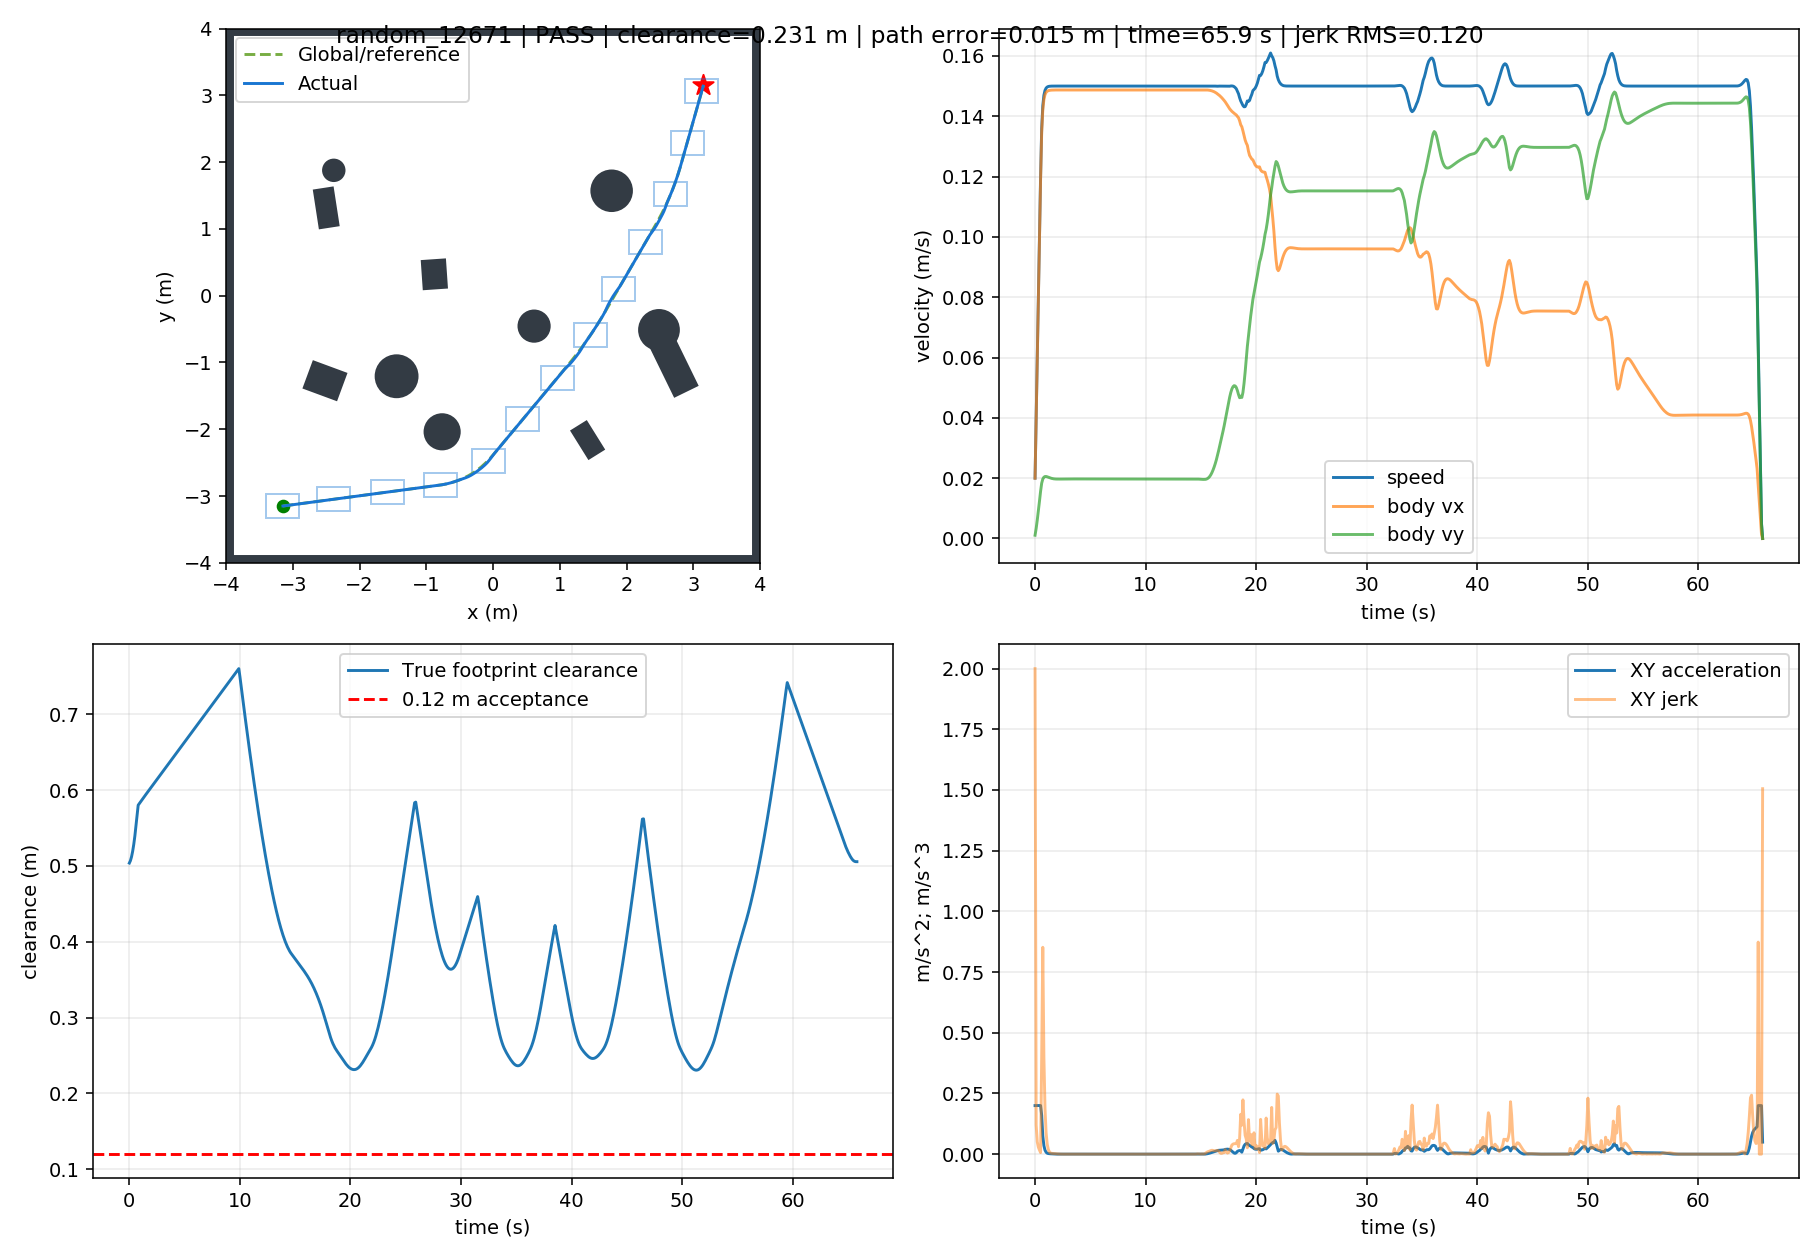

Values plotted in this chart, from the file beside it:
t, x, y, yaw, raw_vx, raw_vy, body_vx, body_vy, control_v, control_phi, clearance, goal_distance, speed, solved, stop, arrived, solve_ms, ax, ay, jerk, dune_distance
0.0, -3.149, -3.15, 0.0, 0.01997, 0.001071, 0.01997, 0.001071, 0.02, 0.05355, 0.5037, 8.909, 0.02, 1.0, False, False, 70.8, 0.1997, 0.01071, 2, 0.5022
0.1, -3.146, -3.15, 0.0, 0.03986, 0.003338, 0.03986, 0.003338, 0.04, 0.08356, 0.5069, 8.906, 0.04, 1.0, False, False, 71.19, 0.1989, 0.02268, 0.12, 0.5034
0.2, -3.14, -3.149, 0.0, 0.05968, 0.006107, 0.05968, 0.006107, 0.05999, 0.102, 0.5121, 8.902, 0.05999, 1.0, False, False, 50.32, 0.1982, 0.02769, 0.05052, 0.5066
0.3, -3.133, -3.148, 0.0, 0.07947, 0.009158, 0.07947, 0.009158, 0.07999, 0.1147, 0.5192, 8.897, 0.07999, 1.0, False, False, 50.94, 0.1979, 0.03051, 0.02849, 0.5118
0.4, -3.124, -3.147, 0.0, 0.09923, 0.01237, 0.09923, 0.01237, 0.09999, 0.1241, 0.5283, 8.889, 0.09999, 1.0, False, False, 50.91, 0.1976, 0.03216, 0.01668, 0.5189
0.5, -3.113, -3.146, 0.0, 0.119, 0.01565, 0.119, 0.01565, 0.12, 0.1308, 0.5394, 8.88, 0.12, 1.0, False, False, 50.36, 0.1974, 0.03278, 0.006423, 0.528
0.6, -3.1, -3.144, 0.0, 0.1347, 0.01834, 0.1347, 0.01834, 0.136, 0.1353, 0.5524, 8.87, 0.136, 1.0, False, False, 50.68, 0.1577, 0.02687, 0.4015, 0.5391
0.7, -3.086, -3.142, 0.0, 0.1421, 0.0197, 0.1421, 0.0197, 0.1435, 0.1378, 0.5666, 8.859, 0.1435, 1.0, False, False, 50.44, 0.07355, 0.01364, 0.8521, 0.5521
0.8, -3.071, -3.14, 0.0, 0.1455, 0.02033, 0.1455, 0.02033, 0.1469, 0.1388, 0.58, 8.847, 0.1469, 1.0, False, False, 50.88, 0.03437, 0.00625, 0.3987, 0.5662
0.9, -3.057, -3.138, 0.0, 0.1471, 0.02055, 0.1471, 0.02055, 0.1486, 0.1387, 0.5821, 8.835, 0.1486, 1.0, False, False, 32.97, 0.01615, 0.002187, 0.1867, 0.58
1.0, -3.042, -3.136, 0.0, 0.1479, 0.02055, 0.1479, 0.02055, 0.1493, 0.1381, 0.5841, 8.823, 0.1493, 1.0, False, False, 17.3, 0.007673, 3.4023120500277504e-05, 0.08748, 0.5821
1.1, -3.027, -3.134, 0.0, 0.1483, 0.02045, 0.1483, 0.02045, 0.1497, 0.137, 0.5862, 8.811, 0.1497, 1.0, False, False, 16.84, 0.003719, -0.001011, 0.0409, 0.5841
1.2, -3.012, -3.132, 0.0, 0.1485, 0.02031, 0.1485, 0.02031, 0.1499, 0.1359, 0.5882, 8.8, 0.1499, 1.0, False, False, 17.44, 0.001862, -0.001419, 0.01901, 0.5862
1.3, -2.997, -3.13, 0.0, 0.1486, 0.02016, 0.1486, 0.02016, 0.1499, 0.1349, 0.5902, 8.788, 0.1499, 1.0, False, False, 17.42, 0.0009764, -0.001468, 0.008869, 0.5882
1.4, -2.982, -3.128, 0.0, 0.1486, 0.02003, 0.1486, 0.02003, 0.15, 0.1339, 0.5922, 8.776, 0.15, 1.0, False, False, 17.36, 0.0005412, -0.001326, 0.004579, 0.5902
1.5, -2.968, -3.126, 0.0, 0.1487, 0.01992, 0.1487, 0.01992, 0.15, 0.1332, 0.5942, 8.764, 0.15, 1.0, False, False, 17.39, 0.0003165, -0.001096, 0.003211, 0.5922
1.6, -2.953, -3.124, 0.0, 0.1487, 0.01983, 0.1487, 0.01983, 0.15, 0.1326, 0.5962, 8.752, 0.15, 1.0, False, False, 17.43, 0.0001922, -0.0008439, 0.002813, 0.5942
1.7, -2.938, -3.122, 0.0, 0.1487, 0.01977, 0.1487, 0.01977, 0.15, 0.1322, 0.5982, 8.741, 0.15, 1.0, False, False, 16.85, 0.0001181, -0.0006058, 0.002494, 0.5962
1.8, -2.923, -3.12, 0.0, 0.1487, 0.01973, 0.1487, 0.01973, 0.15, 0.1319, 0.6002, 8.729, 0.15, 1.0, False, False, 16.83, 7.099402440369218e-05, -0.0004012, 0.0021, 0.5982
1.9, -2.908, -3.118, 0.0, 0.1487, 0.01971, 0.1487, 0.01971, 0.15, 0.1318, 0.6021, 8.717, 0.15, 1.0, False, False, 17.5, 3.9891622882481936e-05, -0.0002376, 0.001665, 0.6001
2.0, -2.893, -3.116, 0.0, 0.1487, 0.0197, 0.1487, 0.0197, 0.15, 0.1317, 0.6041, 8.705, 0.15, 1.0, False, False, 17.38, 1.9221797233071047e-05, -0.0001153, 0.001241, 0.6021
2.1, -2.878, -3.114, 0.0, 0.1487, 0.0197, 0.1487, 0.0197, 0.15, 0.1317, 0.6061, 8.694, 0.15, 1.0, False, False, 17.33, 5.812878697830648e-06, -2.999977425616196e-05, 0.0008632, 0.6041
2.2, -2.864, -3.112, 0.0, 0.1487, 0.0197, 0.1487, 0.0197, 0.15, 0.1317, 0.608, 8.682, 0.15, 1.0, False, False, 16.4, -2.396141802474272e-06, 2.4439362702778633e-05, 0.0005505, 0.606
2.3, -2.849, -3.11, 0.0, 0.1487, 0.0197, 0.1487, 0.0197, 0.15, 0.1317, 0.61, 8.67, 0.15, 1.0, False, False, 17.08, -6.8962515301085325e-06, 5.488499671506969e-05, 0.0003078, 0.608
2.4, -2.834, -3.108, 0.0, 0.1487, 0.01971, 0.1487, 0.01971, 0.15, 0.1318, 0.612, 8.658, 0.15, 1.0, False, False, 16.96, -8.828219982548458e-06, 6.784376601769865e-05, 0.000131, 0.61
2.5, -2.819, -3.106, 0.0, 0.1487, 0.01972, 0.1487, 0.01972, 0.15, 0.1318, 0.614, 8.647, 0.15, 1.0, False, False, 16.88, -9.074554615240427e-06, 6.897214095507448e-05, 1.1549505403095831e-05, 0.6119
2.6, -2.804, -3.104, 0.0, 0.1487, 0.01972, 0.1487, 0.01972, 0.15, 0.1319, 0.6159, 8.635, 0.15, 1.0, False, False, 16.84, -8.305677188791272e-06, 6.285182754774826e-05, 6.168420275953975e-05, 0.6139
2.7, -2.789, -3.102, 0.0, 0.1487, 0.01973, 0.1487, 0.01973, 0.15, 0.1319, 0.6179, 8.623, 0.15, 1.0, False, False, 16.82, -7.012549802232204e-06, 5.2962523693252106e-05, 9.973490320064568e-05, 0.6159
2.8, -2.774, -3.1, 0.0, 0.1487, 0.01973, 0.1487, 0.01973, 0.15, 0.1319, 0.6199, 8.612, 0.15, 1.0, False, False, 17.43, -5.536480453816051e-06, 4.177521053201627e-05, 0.0001128, 0.6178
2.9, -2.759, -3.098, 0.0, 0.1487, 0.01974, 0.1487, 0.01974, 0.15, 0.132, 0.6218, 8.6, 0.15, 1.0, False, False, 17.41, -4.098254035578286e-06, 3.090839339220386e-05, 0.0001096, 0.6198
3.0, -2.745, -3.096, 0.0, 0.1487, 0.01974, 0.1487, 0.01974, 0.15, 0.132, 0.6238, 8.588, 0.15, 1.0, False, False, 18.03, -2.825842313203264e-06, 2.1306641870832976e-05, 9.685693773260924e-05, 0.6218
3.1, -2.73, -3.094, 0.0, 0.1487, 0.01974, 0.1487, 0.01974, 0.15, 0.132, 0.6258, 8.577, 0.15, 1.0, False, False, 17.59, -1.7794131179638129e-06, 1.341484670423776e-05, 7.960869614065105e-05, 0.6238
3.2, -2.715, -3.092, 0.0, 0.1487, 0.01974, 0.1487, 0.01974, 0.15, 0.132, 0.6278, 8.565, 0.15, 1.0, False, False, 17.44, -9.72679665700582e-07, 7.33264640371406e-06, 6.135468959964766e-05, 0.6257
3.3, -2.7, -3.09, 0.0, 0.1487, 0.01974, 0.1487, 0.01974, 0.15, 0.132, 0.6297, 8.554, 0.15, 1.0, False, False, 17.42, -3.9015329494906936e-07, 2.941634452968689e-06, 4.429483369898752e-05, 0.6277
3.4, -2.685, -3.088, 0.0, 0.1487, 0.01974, 0.1487, 0.01974, 0.15, 0.132, 0.6317, 8.542, 0.15, 1.0, False, False, 16.91, -3.3258451548334733e-10, 3.5889600666361154e-09, 2.9637934315071637e-05, 0.6297
3.5, -2.67, -3.086, 0.0, 0.1487, 0.01974, 0.1487, 0.01974, 0.15, 0.132, 0.6337, 8.53, 0.15, 1.0, False, False, 16.84, 2.348058258938579e-07, -1.7684673423931652e-06, 1.787588770141873e-05, 0.6316
3.6, -2.655, -3.084, 0.0, 0.1487, 0.01974, 0.1487, 0.01974, 0.15, 0.132, 0.6357, 8.519, 0.15, 1.0, False, False, 16.56, 3.5345790322383053e-07, -2.662605091373338e-06, 9.019759584412702e-06, 0.6336
3.7, -2.64, -3.082, 0.0, 0.1487, 0.01974, 0.1487, 0.01974, 0.15, 0.132, 0.6376, 8.507, 0.15, 1.0, False, False, 17.35, 3.901524445182325e-07, -2.9391380983526116e-06, 2.7895697394007846e-06, 0.6356
3.8, -2.626, -3.08, 0.0, 0.1487, 0.01974, 0.1487, 0.01974, 0.15, 0.132, 0.6396, 8.496, 0.15, 1.0, False, False, 17.41, 3.737992754215824e-07, -2.8159641511302236e-06, 1.242547681734881e-06, 0.6376
3.9, -2.611, -3.078, 0.0, 0.1487, 0.01974, 0.1487, 0.01974, 0.15, 0.132, 0.6416, 8.484, 0.15, 1.0, False, False, 17.38, 3.270670687061106e-07, -2.4639088095496087e-06, 3.5514343958454455e-06, 0.6395
4.0, -2.596, -3.076, 0.0, 0.1487, 0.01974, 0.1487, 0.01974, 0.15, 0.132, 0.6436, 8.473, 0.15, 1.0, False, False, 17.43, 2.666238643755925e-07, -2.008561233515782e-06, 4.593416984659919e-06, 0.6415
4.1, -2.581, -3.074, 0.0, 0.1487, 0.01974, 0.1487, 0.01974, 0.15, 0.132, 0.6455, 8.461, 0.15, 1.0, False, False, 16.81, 2.0387431326485128e-07, -1.5358436919812868e-06, 4.768641108733355e-06, 0.6435
4.2, -2.566, -3.072, 0.0, 0.1487, 0.01974, 0.1487, 0.01974, 0.15, 0.132, 0.6475, 8.449, 0.15, 1.0, False, False, 17.37, 1.459237347622988e-07, -1.0992824867397943e-06, 4.403906850407771e-06, 0.6454
4.3, -2.551, -3.071, 0.0, 0.1487, 0.01974, 0.1487, 0.01974, 0.15, 0.132, 0.6495, 8.438, 0.15, 1.0, False, False, 17.41, 9.65835728061748e-08, -7.275885770957613e-07, 3.74954415960558e-06, 0.6474
4.4, -2.536, -3.069, 0.0, 0.1487, 0.01974, 0.1487, 0.01974, 0.15, 0.132, 0.6515, 8.426, 0.15, 1.0, False, False, 17.3, 5.730285773664079e-08, -4.316764833783848e-07, 2.9850785883218436e-06, 0.6494
4.5, -2.522, -3.067, 0.0, 0.1487, 0.01974, 0.1487, 0.01974, 0.15, 0.132, 0.6534, 8.415, 0.15, 1.0, False, False, 17.24, 2.796310488717424e-08, -2.1065257611169175e-07, 2.2296275177864015e-06, 0.6514
4.6, -2.507, -3.065, 0.0, 0.1487, 0.01974, 0.1487, 0.01974, 0.15, 0.132, 0.6554, 8.403, 0.15, 1.0, False, False, 18.33, 7.512196975589802e-09, -5.6590551862634175e-08, 1.554134709416314e-06, 0.6533
4.7, -2.492, -3.063, 0.0, 0.1487, 0.01974, 0.1487, 0.01974, 0.15, 0.132, 0.6574, 8.392, 0.15, 1.0, False, False, 17.29, -5.5611754090634236e-09, 4.1894615138149405e-08, 9.934908748790822e-07, 0.6553
4.8, -2.477, -3.061, 0.0, 0.1487, 0.01974, 0.1487, 0.01974, 0.15, 0.132, 0.6593, 8.381, 0.15, 1.0, False, False, 16.73, -1.2896101131421034e-08, 9.715069283766642e-08, 5.574078630668538e-07, 0.6573
4.9, -2.462, -3.059, 0.0, 0.1487, 0.01974, 0.1487, 0.01974, 0.15, 0.132, 0.6613, 8.369, 0.15, 1.0, False, False, 17.67, -1.604710087033112e-08, 1.208880003739088e-07, 2.394553337106443e-07, 0.6592
5.0, -2.447, -3.057, 0.0, 0.1487, 0.01974, 0.1487, 0.01974, 0.15, 0.132, 0.6633, 8.358, 0.15, 1.0, False, False, 17.35, -1.6364245514211007e-08, 1.2327724049909783e-07, 2.4101969008682756e-08, 0.6612
5.1, -2.432, -3.055, 0.0, 0.1487, 0.01974, 0.1487, 0.01974, 0.15, 0.132, 0.6653, 8.346, 0.15, 1.0, False, False, 16.76, -1.4941253789757525e-08, 1.1255742823901294e-07, 1.0813846694832024e-07, 0.6632
5.2, -2.417, -3.053, 0.0, 0.1487, 0.01974, 0.1487, 0.01974, 0.15, 0.132, 0.6672, 8.335, 0.15, 1.0, False, False, 17.36, -1.2609296662358105e-08, 9.498999434254252e-08, 1.772153373020763e-07, 0.6651
5.3, -2.403, -3.051, 0.0, 0.1487, 0.01974, 0.1487, 0.01974, 0.15, 0.132, 0.6692, 8.323, 0.15, 1.0, False, False, 16.74, -9.959235380829767e-09, 7.502626391681089e-08, 2.013885193617398e-07, 0.6671
5.4, -2.388, -3.049, 0.0, 0.1487, 0.01974, 0.1487, 0.01974, 0.15, 0.132, 0.6712, 8.312, 0.15, 1.0, False, False, 16.75, -7.378769539823082e-09, 5.5586746247615615e-08, 1.9610039550382287e-07, 0.6691
5.5, -2.373, -3.047, 0.0, 0.1487, 0.01974, 0.1487, 0.01974, 0.15, 0.132, 0.6732, 8.301, 0.15, 1.0, False, False, 16.79, -5.094830946017481e-09, 3.838098103225995e-08, 1.7356691278760983e-07, 0.6711
5.6, -2.358, -3.045, 0.0, 0.1487, 0.01974, 0.1487, 0.01974, 0.15, 0.132, 0.6751, 8.289, 0.15, 1.0, False, False, 16.76, -3.2149757855925998e-09, 2.4219460915964053e-08, 1.4285744902819366e-07, 0.673
5.7, -2.343, -3.043, 0.0, 0.1487, 0.01974, 0.1487, 0.01974, 0.15, 0.132, 0.6771, 8.278, 0.15, 1.0, False, False, 17.27, -1.7642454164246146e-09, 1.329066676158952e-08, 1.1024661458417542e-07, 0.675
5.8, -2.328, -3.041, 0.0, 0.1487, 0.01974, 0.1487, 0.01974, 0.15, 0.132, 0.6791, 8.267, 0.15, 1.0, False, False, 16.79, -7.154016268273722e-10, 5.389287280332944e-09, 7.970688238903786e-08, 0.677
5.9, -2.313, -3.039, 0.0, 0.1487, 0.01974, 0.1487, 0.01974, 0.15, 0.132, 0.6811, 8.255, 0.15, 1.0, False, False, 17.44, -1.2348178035637147e-11, 9.296795971946992e-11, 5.342778537218394e-08, 0.6789
... 599 more rows
